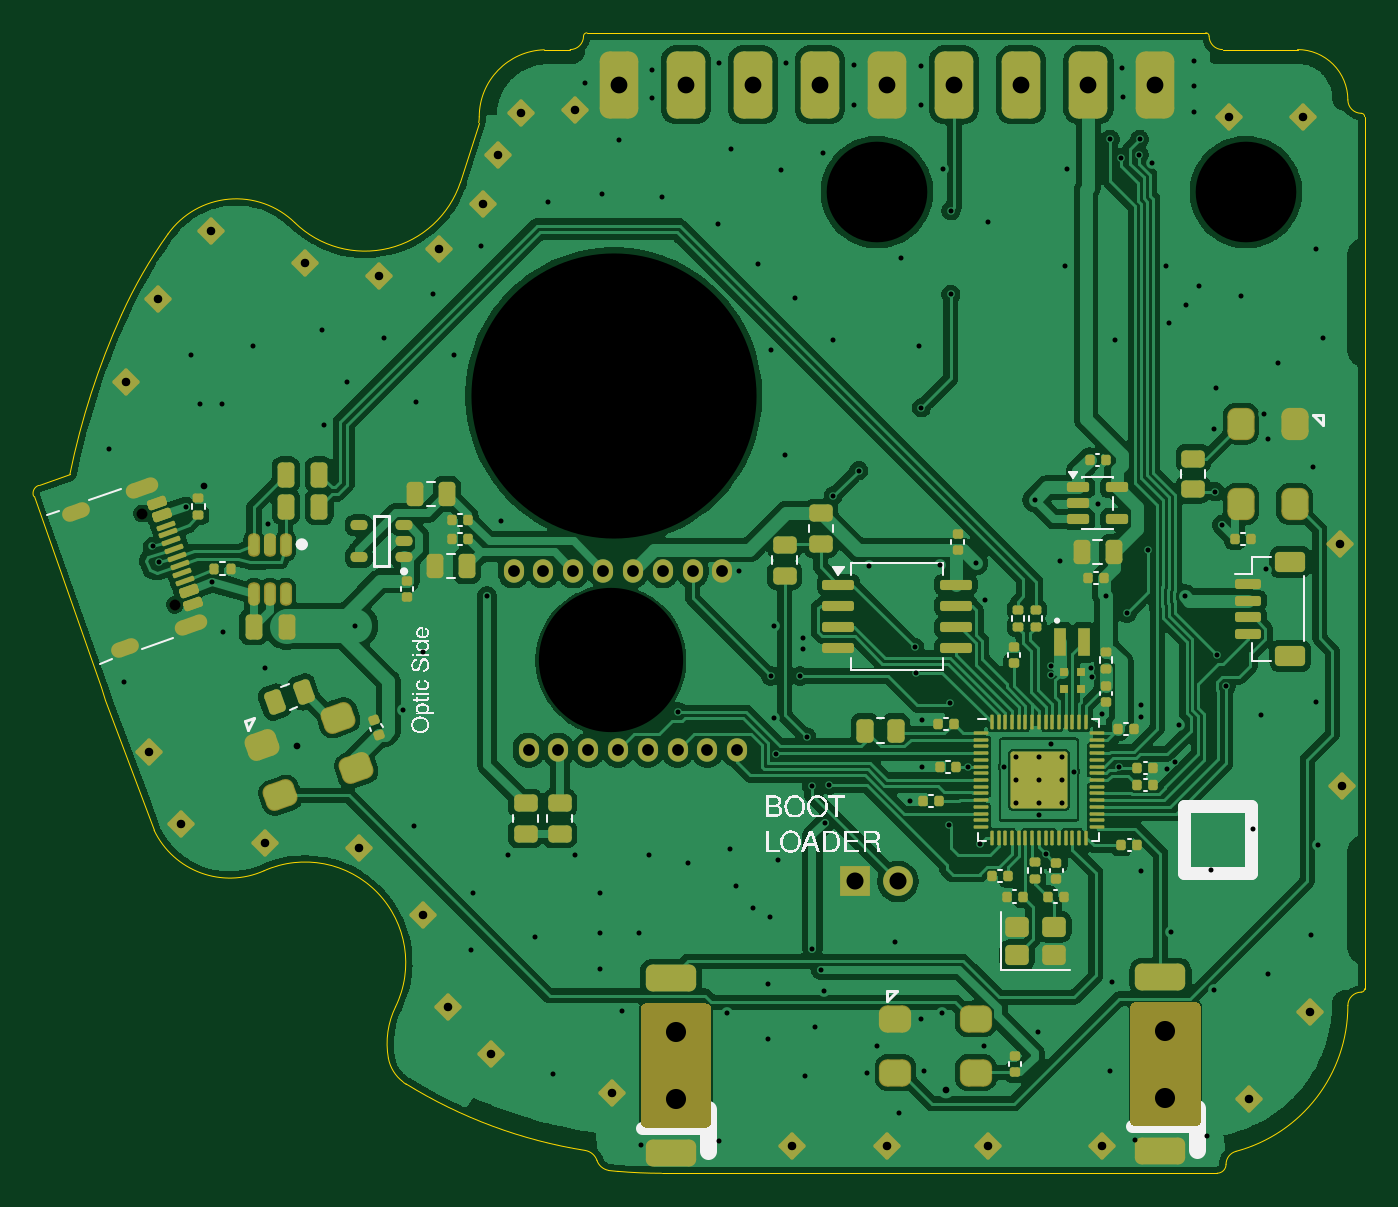
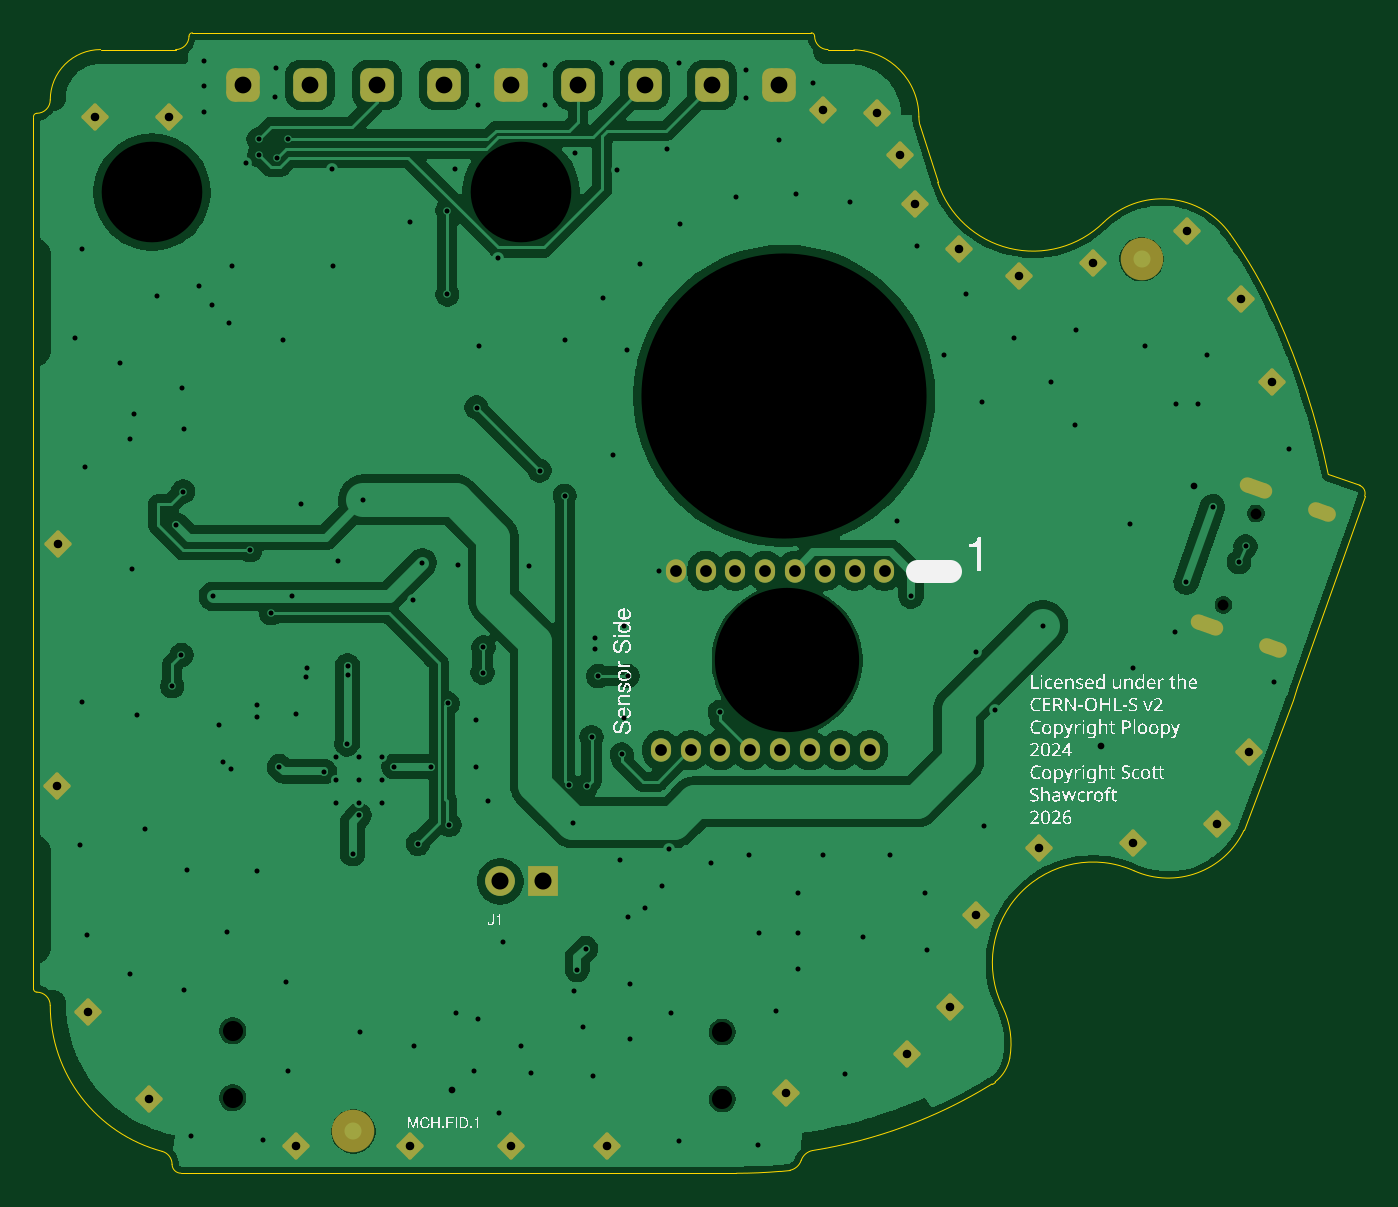
Circuit board: 11 layer files. Board 79.4 x 68.0 mm.
- bottom_copper: Base-CuBottom.gbr (137809 bytes)
- top_copper: Base-CuTop.gbr (368045 bytes)
- outline: Base-EdgeCuts.gbr (3252 bytes)
- bottom_mask: Base-MaskBottom.gbr (4756 bytes)
- top_mask: Base-MaskTop.gbr (18759 bytes)
- drill: Base-NPTH.drl (560 bytes)
- drill: Base-PTH.drl (4888 bytes)
- paste: Base-PasteBottom.gbr (449 bytes)
- paste: Base-PasteTop.gbr (14320 bytes)
- bottom_silk: Base-SilkBottom.gbr (117978 bytes)
- top_silk: Base-SilkTop.gbr (59078 bytes)

=== bottom_copper: Base-CuBottom.gbr (137809 bytes, source omitted) ===
=== top_copper: Base-CuTop.gbr (368045 bytes, source omitted) ===
=== outline: Base-EdgeCuts.gbr ===
%TF.GenerationSoftware,KiCad,Pcbnew,10.0.3*%
%TF.CreationDate,2026-06-09T16:03:22-07:00*%
%TF.ProjectId,Base,42617365-2e6b-4696-9361-645f70636258,rev?*%
%TF.SameCoordinates,Original*%
%TF.FileFunction,Profile,NP*%
%FSLAX46Y46*%
G04 Gerber Fmt 4.6, Leading zero omitted, Abs format (unit mm)*
G04 Created by KiCad (PCBNEW 10.0.3) date 2026-06-09 16:03:22*
%MOMM*%
%LPD*%
G01*
G04 APERTURE LIST*
%TA.AperFunction,Profile*%
%ADD10C,0.050000*%
%TD*%
G04 APERTURE END LIST*
D10*
X153306010Y168723114D02*
G75*
G02*
X153609349Y169361852I471057J167691D01*
G01*
X153609350Y169361849D02*
X155475241Y170026129D01*
X155475242Y170026129D02*
G75*
G02*
X158554058Y179537002I44086225J-9017624D01*
G01*
X157355379Y157348951D02*
X153306010Y168723114D01*
X157355379Y157348951D02*
X157591210Y156593190D01*
X158554058Y179536997D02*
G75*
G02*
X161321572Y184351773I26046209J-11768492D01*
G01*
X160498650Y148799440D02*
X157591210Y156593190D01*
X161321554Y184351784D02*
G75*
G02*
X168881899Y185033129I4072313J-2900979D01*
G01*
X167052632Y146386555D02*
G75*
G02*
X174893782Y138278089I2448735J-5477550D01*
G01*
X167052642Y146386556D02*
G75*
G02*
X160498629Y148799425I-2040675J4564649D01*
G01*
X174463472Y135217357D02*
G75*
G02*
X174893839Y138278067I4923995J868248D01*
G01*
X175338119Y133800627D02*
G75*
G02*
X174463509Y135217363I1387148J1834678D01*
G01*
X175517820Y133677580D02*
X175338119Y133800627D01*
X178759630Y187434590D02*
X179852487Y190991992D01*
X178759640Y187434594D02*
G75*
G02*
X168881918Y185033144I-5692073J1897411D01*
G01*
X179882870Y191339288D02*
G75*
G02*
X179852492Y190991991I-2000603J17D01*
G01*
X179882880Y191339289D02*
G75*
G02*
X183761148Y195337440I3999987J16D01*
G01*
X183761150Y195337440D02*
X185300810Y195345700D01*
X186100790Y196150000D02*
G75*
G02*
X185300790Y195349982I-800023J5D01*
G01*
X186100790Y196150000D02*
G75*
G02*
X186300790Y196349982I199977J5D01*
G01*
X186221402Y129707228D02*
G75*
G02*
X175517821Y133677579I4536565J28642977D01*
G01*
X186221403Y129707225D02*
G75*
G02*
X186900607Y129116764I-171736J-883420D01*
G01*
X186300790Y196350000D02*
X223200575Y196350200D01*
X187579882Y128526315D02*
G75*
G02*
X186900659Y129116774I171685J883390D01*
G01*
X188143280Y128464370D02*
X187579882Y128526315D01*
X190757952Y128350220D02*
G75*
G02*
X188143282Y128464380I115J30002285D01*
G01*
X222919370Y128350210D02*
X190757952Y128350220D01*
X223200575Y196350200D02*
G75*
G02*
X223400562Y196149995I-108J-200095D01*
G01*
X223879760Y128353740D02*
X222919370Y128350210D01*
X224200580Y195350000D02*
G75*
G02*
X223400562Y196150000I-13J800005D01*
G01*
X224200580Y195350000D02*
X228673745Y195350210D01*
X224410160Y128884140D02*
G75*
G02*
X223879760Y128353712I-530393J-35D01*
G01*
X224410170Y128884140D02*
G75*
G02*
X225003105Y129656918I800097J-35D01*
G01*
X228673745Y195350210D02*
G75*
G02*
X231673772Y192350216I122J-2999905D01*
G01*
X231673740Y138350210D02*
G75*
G02*
X225003107Y129656892I-8999973J-5D01*
G01*
X231673740Y138350210D02*
G75*
G02*
X232473740Y139150232I800027J-5D01*
G01*
X232473740Y191550210D02*
G75*
G02*
X231673772Y192350210I127J800095D01*
G01*
X232473740Y191550210D02*
G75*
G02*
X232673772Y191350210I-73J-200105D01*
G01*
X232673740Y191350210D02*
X232673740Y139350211D01*
X232673740Y139350211D02*
G75*
G02*
X232473741Y139150232I-199973J-6D01*
G01*
M02*

=== bottom_mask: Base-MaskBottom.gbr ===
%TF.GenerationSoftware,KiCad,Pcbnew,10.0.3*%
%TF.CreationDate,2026-06-09T16:03:22-07:00*%
%TF.ProjectId,Base,42617365-2e6b-4696-9361-645f70636258,rev?*%
%TF.SameCoordinates,Original*%
%TF.FileFunction,Soldermask,Bot*%
%TF.FilePolarity,Negative*%
%FSLAX46Y46*%
G04 Gerber Fmt 4.6, Leading zero omitted, Abs format (unit mm)*
G04 Created by KiCad (PCBNEW 10.0.3) date 2026-06-09 16:03:22*
%MOMM*%
%LPD*%
G01*
G04 APERTURE LIST*
G04 Aperture macros list*
%AMRoundRect*
0 Rectangle with rounded corners*
0 $1 Rounding radius*
0 $2 $3 $4 $5 $6 $7 $8 $9 X,Y pos of 4 corners*
0 Add a 4 corners polygon primitive as box body*
4,1,4,$2,$3,$4,$5,$6,$7,$8,$9,$2,$3,0*
0 Add four circle primitives for the rounded corners*
1,1,$1+$1,$2,$3*
1,1,$1+$1,$4,$5*
1,1,$1+$1,$6,$7*
1,1,$1+$1,$8,$9*
0 Add four rect primitives between the rounded corners*
20,1,$1+$1,$2,$3,$4,$5,0*
20,1,$1+$1,$4,$5,$6,$7,0*
20,1,$1+$1,$6,$7,$8,$9,0*
20,1,$1+$1,$8,$9,$2,$3,0*%
%AMHorizOval*
0 Thick line with rounded ends*
0 $1 width*
0 $2 $3 position (X,Y) of the first rounded end (center of the circle)*
0 $4 $5 position (X,Y) of the second rounded end (center of the circle)*
0 Add line between two ends*
20,1,$1,$2,$3,$4,$5,0*
0 Add two circle primitives to create the rounded ends*
1,1,$1,$2,$3*
1,1,$1,$4,$5*%
G04 Aperture macros list end*
%ADD10C,0.600000*%
%ADD11HorizOval,0.900000X-0.518135X-0.184489X0.518135X0.184489X0*%
%ADD12HorizOval,0.900000X-0.376825X-0.134174X0.376825X0.134174X0*%
%ADD13RoundRect,0.500000X-0.500000X-0.500000X0.500000X-0.500000X0.500000X0.500000X-0.500000X0.500000X0*%
%ADD14C,0.001000*%
%ADD15RoundRect,0.101600X0.000000X-0.718420X0.718420X0.000000X0.000000X0.718420X-0.718420X0.000000X0*%
%ADD16R,1.778000X1.778000*%
%ADD17C,1.778000*%
%ADD18C,2.540000*%
%ADD19R,0.001000X0.001000*%
%ADD20O,1.200000X1.400000*%
G04 APERTURE END LIST*
D10*
%TO.C,J3*%
X159788629Y167687607D03*
X161727444Y162242481D03*
D11*
X159779987Y169202475D03*
D12*
X155842164Y167800357D03*
D11*
X162678148Y161063048D03*
D12*
X158740323Y159660930D03*
%TD*%
D13*
%TO.C,CJ7*%
X212200790Y193250000D03*
%TD*%
%TO.C,CJ5*%
X204200790Y193250000D03*
%TD*%
%TO.C,CJ6*%
X208200790Y193250000D03*
%TD*%
%TO.C,CJ2*%
X192200790Y193250000D03*
%TD*%
%TO.C,CJ9*%
X220200790Y193250000D03*
%TD*%
%TO.C,CJ4*%
X200200790Y193250000D03*
%TD*%
D14*
%TO.C,SW2*%
X220800790Y132850000D03*
X220800790Y136850000D03*
%TD*%
D13*
%TO.C,CJ3*%
X196200790Y193250000D03*
%TD*%
%TO.C,CJ1*%
X188200790Y193250000D03*
%TD*%
D14*
%TO.C,SW1*%
X191600790Y132775000D03*
X191600790Y136775010D03*
%TD*%
D13*
%TO.C,CJ8*%
X216200790Y193250000D03*
%TD*%
D15*
%TO.C,MCH.SP.22*%
X180600790Y135450000D03*
%TD*%
%TO.C,MCH.SP.9*%
X182400790Y191550000D03*
%TD*%
%TO.C,MCH.SP.21*%
X158800790Y175550000D03*
%TD*%
%TO.C,MCH.SP.26*%
X167100790Y148050000D03*
%TD*%
%TO.C,MCH.SP.19*%
X172700790Y147750000D03*
%TD*%
D14*
%TO.C,*%
X225600790Y186850000D03*
%TD*%
D15*
%TO.C,MCH.SP.8*%
X204200790Y129950000D03*
%TD*%
%TO.C,MCH.SP.20*%
X231200790Y165850000D03*
%TD*%
%TO.C,MCH.SP.24*%
X225800790Y132749990D03*
%TD*%
%TO.C,MCH.SP.16*%
X173900790Y181850000D03*
%TD*%
%TO.C,MCH.SP.14*%
X180100790Y186150000D03*
%TD*%
D16*
%TO.C,J1*%
X202300790Y145750000D03*
D17*
X204840790Y145750000D03*
%TD*%
D15*
%TO.C,MCH.SP.28*%
X177500790Y183450000D03*
%TD*%
%TO.C,MCH.SP.10*%
X224600790Y191350000D03*
%TD*%
D14*
%TO.C,*%
X203600790Y186850000D03*
%TD*%
D15*
%TO.C,MCH.SP.17*%
X176500790Y143750000D03*
%TD*%
D14*
%TO.C,*%
X187900790Y174709000D03*
%TD*%
D15*
%TO.C,MCH.SP.6*%
X162100790Y149150000D03*
%TD*%
%TO.C,MCH.SP.11*%
X210200790Y129950000D03*
%TD*%
%TO.C,MCH.SP.13*%
X181000790Y189050000D03*
%TD*%
%TO.C,MCH.SP.5*%
X229000790Y191350000D03*
%TD*%
%TO.C,MCH.SP.18*%
X187800790Y133150000D03*
%TD*%
%TO.C,MCH.SP.23*%
X160200790Y153450000D03*
%TD*%
D18*
%TO.C,MCH.FID.1*%
X213600790Y130850000D03*
%TD*%
D15*
%TO.C,MCH.SP.25*%
X178000790Y138250000D03*
%TD*%
%TO.C,MCH.SP.1*%
X231300790Y151450000D03*
%TD*%
D18*
%TO.C,MCH.FID.2*%
X166600790Y182850000D03*
%TD*%
D15*
%TO.C,MCH.SP.3*%
X198500790Y129950000D03*
%TD*%
%TO.C,MCH.SP.7*%
X217000790Y129950000D03*
%TD*%
%TO.C,MCH.SP.2*%
X160700790Y180450000D03*
%TD*%
%TO.C,MCH.SP.4*%
X163900790Y184550000D03*
%TD*%
%TO.C,MCH.SP.12*%
X229400790Y137950000D03*
%TD*%
D19*
%TO.C,U2*%
X187733810Y158925000D03*
D20*
X181933800Y164275000D03*
X183711800Y164275000D03*
X185489800Y164275000D03*
X187267800Y164275000D03*
X189045800Y164275000D03*
X190823800Y164275000D03*
X192601800Y164275000D03*
X194379800Y164275000D03*
X195268800Y153575000D03*
X193490800Y153575000D03*
X191712800Y153575000D03*
X189934800Y153575000D03*
X188156800Y153575000D03*
X186378800Y153575000D03*
X184600800Y153575000D03*
X182822800Y153575000D03*
%TD*%
D15*
%TO.C,MCH.SP.15*%
X169500790Y182650000D03*
%TD*%
%TO.C,MCH.SP.27*%
X185600790Y191750010D03*
%TD*%
M02*

=== top_mask: Base-MaskTop.gbr (18759 bytes, source omitted) ===
=== drill: Base-NPTH.drl ===
M48
; DRILL file KiCad 10.0.3 date 2026-06-09T16:03:22
; FORMAT={-:-/ absolute / inch / decimal}
; #@! TF.CreationDate,2026-06-09T16:03:22-07:00
; #@! TF.GenerationSoftware,Kicad,Pcbnew,10.0.3
; #@! TF.FileFunction,NonPlated,1,2,NPTH
FMAT,2
INCH
; #@! TA.AperFunction,NonPlated,NPTH,ComponentDrill
T1C0.0256
; #@! TA.AperFunction,NonPlated,NPTH,ComponentDrill
T2C0.0472
; #@! TA.AperFunction,NonPlated,NPTH,ComponentDrill
T3C0.3386
%
G90
G05
T1
X6.2909Y6.6019
X6.3672Y6.3875
T2
X7.5433Y5.3848
X7.5433Y5.2274
X8.6929Y5.3878
X8.6929Y5.2303
T3
X7.3911Y6.2569
M30

=== drill: Base-PTH.drl ===
M48
; DRILL file KiCad 10.0.3 date 2026-06-09T16:03:22
; FORMAT={-:-/ absolute / inch / decimal}
; #@! TF.CreationDate,2026-06-09T16:03:22-07:00
; #@! TF.GenerationSoftware,Kicad,Pcbnew,10.0.3
; #@! TF.FileFunction,Plated,1,2,PTH
FMAT,2
INCH
; #@! TA.AperFunction,Plated,PTH,ViaDrill
T1C0.0118
; #@! TA.AperFunction,Plated,PTH,ComponentDrill
T2C0.0118
; #@! TA.AperFunction,Plated,PTH,ViaDrill
T3C0.0157
; #@! TA.AperFunction,Plated,PTH,ViaDrill
T4C0.0200
; #@! TA.AperFunction,Plated,PTH,ComponentDrill
T5C0.0236
; #@! TA.AperFunction,Plated,PTH,ComponentDrill
T6C0.0276
; #@! TA.AperFunction,Plated,PTH,ComponentDrill
T7C0.0394
; #@! TA.AperFunction,Plated,PTH,ComponentDrill
T8C0.0400
; #@! TA.AperFunction,Plated,PTH,ComponentDrill
T9C0.2362
; #@! TA.AperFunction,Plated,PTH,ComponentDrill
T10C0.6693
%
G90
G05
T1
X6.2126Y6.7539
X6.2481Y6.2067
X6.315Y6.5246
X6.3307Y6.4882
X6.3927Y6.6181
X6.4055Y6.9744
X6.4262Y6.8593
X6.4547Y6.4409
X6.4774Y6.8593
X6.4803Y6.3248
X6.5512Y6.9941
X6.5788Y6.2382
X6.5866Y6.5768
X6.7126Y7.0335
X6.7166Y6.8091
X6.7717Y6.9114
X6.7913Y6.3386
X6.8583Y7.0138
X6.9039Y6.1402
X6.9292Y5.8681
X6.9331Y6.8642
X6.9489Y6.2776
X6.9725Y7.1161
X7.0237Y6.9744
X7.063Y5.5768
X7.067Y5.7106
X7.0866Y7.2303
X7.1004Y6.4075
X7.1339Y6.5846
X7.1496Y5.8012
X7.2126Y5.6083
X7.2441Y7.3327
X7.2559Y5.2854
X7.3071Y5.8012
X7.3307Y7.6122
X7.3662Y5.7106
X7.3662Y5.6161
X7.3662Y5.5335
X7.3701Y7.3524
X7.4095Y7.4783
X7.4174Y5.435
X7.4567Y5.6161
X7.4607Y5.1201
X7.4803Y5.8012
X7.4882Y7.6437
X7.4882Y7.5768
X7.5118Y7.3445
X7.5492Y6.1358
X7.5709Y5.7815
X7.6418Y7.2815
X7.6457Y7.6594
X7.6457Y5.128
X7.663Y5.4291
X7.6696Y5.8143
X7.6733Y7.4587
X7.6851Y5.7264
X7.6929Y6.4665
X7.7244Y5.6752
X7.7363Y7.187
X7.7599Y5.498
X7.7599Y5.3681
X7.7638Y5.6555
X7.7657Y6.2205
X7.7677Y6.9862
X7.7736Y6.3383
X7.7746Y6.1211
X7.7795Y6.0364
X7.7835Y5.7894
X7.7914Y7.4075
X7.7992Y6.7382
X7.8032Y7.6594
X7.8229Y7.1083
X7.8346Y6.2205
X7.8425Y6.3091
X7.8425Y6.2835
X7.8465Y5.2815
X7.8504Y6.0768
X7.8622Y5.9626
X7.8642Y5.5807
X7.8701Y5.3957
X7.8839Y5.5315
X7.8882Y7.4486
X7.8905Y5.4803
X7.8937Y5.876
X7.9035Y5.9646
X7.9134Y6.6437
X7.9134Y7.0098
X7.9607Y7.6555
X7.9607Y7.561
X7.9724Y6.7028
X7.9922Y5.2894
X7.998Y6.4783
X8.0158Y5.3524
X8.0591Y5.5965
X8.067Y5.1949
X8.0709Y7.2028
X8.0925Y5.9272
X8.1043Y6.2874
X8.1063Y6.2283
X8.1142Y6.9941
X8.1181Y7.6516
X8.1181Y7.561
X8.1181Y5.4154
X8.1201Y6.8504
X8.122Y6.1161
X8.122Y6.0079
X8.126Y5.2933
X8.1641Y6.4799
X8.1686Y5.4291
X8.1713Y7.4114
X8.1842Y5.8712
X8.188Y6.1563
X8.189Y7.313
X8.189Y7.1161
X8.2283Y6.0079
X8.248Y6.4862
X8.2579Y5.8268
X8.2677Y5.3524
X8.2697Y6.3996
X8.2756Y7.2854
X8.314Y6.0079
X8.3858Y6.6339
X8.3937Y5.3839
X8.3957Y5.8937
X8.4114Y5.8031
X8.4232Y6.2441
X8.4232Y6.2224
X8.4252Y6.0611
X8.4449Y6.4902
X8.4567Y7.1831
X8.4607Y7.4114
X8.4774Y5.9961
X8.5175Y6.2382
X8.5197Y6.2185
X8.5335Y6.624
X8.5433Y6.1319
X8.5531Y6.4075
X8.563Y7.4803
X8.563Y5.2933
X8.567Y5.502
X8.5741Y7.0098
X8.5831Y6.0078
X8.5892Y7.4367
X8.5906Y7.6476
X8.5929Y7.5791
X8.6024Y6.3681
X8.6221Y5.1319
X8.6305Y7.4433
X8.6319Y7.4803
X8.6358Y6.1516
X8.6358Y6.124
X8.6359Y5.7622
X8.6516Y6.5157
X8.6615Y7.4257
X8.6949Y7.1827
X8.6969Y6.002
X8.7008Y7.0492
X8.7067Y5.6205
X8.7146Y6.0197
X8.7244Y6.1043
X8.7382Y6.4075
X8.7402Y7.0925
X8.7599Y7.6634
X8.7599Y7.6043
X8.7599Y7.5453
X8.7717Y7.1358
X8.7914Y5.1398
X8.7992Y5.7657
X8.8071Y6.8012
X8.8071Y5.4823
X8.8091Y6.6535
X8.8111Y6.8957
X8.813Y6.2697
X8.8253Y6.5754
X8.8346Y6.1969
X8.8701Y7.1122
X8.8977Y5.8602
X8.9173Y6.128
X8.9252Y6.8366
X8.9292Y6.4705
X8.9331Y6.7776
X8.9331Y5.5217
X8.9567Y6.9547
X9.0355Y5.6122
X9.0394Y6.7106
X9.0473Y7.2224
X9.0473Y6.1594
X9.0512Y5.8248
X9.063Y7.0138
T2
X8.3415Y6.0305
X8.3415Y5.9764
X8.3415Y5.9223
X8.3957Y6.0305
X8.3957Y5.9764
X8.3957Y5.9223
X8.4498Y6.0305
X8.4498Y5.9764
X8.4498Y5.9223
T3
X6.4351Y6.6673
X6.6536Y6.0571
X8.1772Y5.248
T4
X6.252Y6.9114
X6.3071Y6.0413
X6.3268Y7.1043
X6.3819Y5.872
X6.4528Y7.2657
X6.5788Y5.8287
X6.6733Y7.1909
X6.7992Y5.8169
X6.8465Y7.1594
X6.9489Y5.6594
X6.9882Y7.2224
X7.0079Y5.4429
X7.0906Y7.3287
X7.1103Y5.3327
X7.126Y7.4429
X7.1811Y7.5413
X7.3071Y7.5492
X7.3937Y5.2421
X7.815Y5.1161
X8.0394Y5.1161
X8.2756Y5.1161
X8.5433Y5.1161
X8.8426Y7.5335
X8.8898Y5.2264
X9.0158Y7.5335
X9.0315Y5.4311
X9.1024Y6.5295
X9.1063Y5.9626
T6
X7.1627Y6.4675
X7.1977Y6.0463
X7.2327Y6.4675
X7.2677Y6.0463
X7.3027Y6.4675
X7.3377Y6.0463
X7.3727Y6.4675
X7.4077Y6.0463
X7.4427Y6.4675
X7.4777Y6.0463
X7.5127Y6.4675
X7.5477Y6.0463
X7.5827Y6.4675
X7.6177Y6.0463
X7.6527Y6.4675
X7.6877Y6.0463
T7
X7.4095Y7.6083
X7.567Y7.6083
X7.7244Y7.6083
X7.8819Y7.6083
X8.0394Y7.6083
X8.1969Y7.6083
X8.3544Y7.6083
X8.5118Y7.6083
X8.6693Y7.6083
T8
X7.9646Y5.7382
X8.0646Y5.7382
T9
X8.0158Y7.3563
X8.8819Y7.3563
T10
X7.3977Y6.8783
T5
G00X6.1504Y6.6116
M15
G01X6.1207Y6.601
M16
G05
G00X6.2645Y6.2911
M15
G01X6.2348Y6.2806
M16
G05
G00X6.3109Y6.6688
M15
G01X6.2702Y6.6543
M16
G05
G00X6.4251Y6.3483
M15
G01X6.3843Y6.3338
M16
G05
M30

=== paste: Base-PasteBottom.gbr ===
%TF.GenerationSoftware,KiCad,Pcbnew,10.0.3*%
%TF.CreationDate,2026-06-09T16:03:22-07:00*%
%TF.ProjectId,Base,42617365-2e6b-4696-9361-645f70636258,rev?*%
%TF.SameCoordinates,Original*%
%TF.FileFunction,Paste,Bot*%
%TF.FilePolarity,Positive*%
%FSLAX46Y46*%
G04 Gerber Fmt 4.6, Leading zero omitted, Abs format (unit mm)*
G04 Created by KiCad (PCBNEW 10.0.3) date 2026-06-09 16:03:22*
%MOMM*%
%LPD*%
G01*
G04 APERTURE LIST*
G04 APERTURE END LIST*
M02*

=== paste: Base-PasteTop.gbr (14320 bytes, source omitted) ===
=== bottom_silk: Base-SilkBottom.gbr (117978 bytes, source omitted) ===
=== top_silk: Base-SilkTop.gbr (59078 bytes, source omitted) ===
